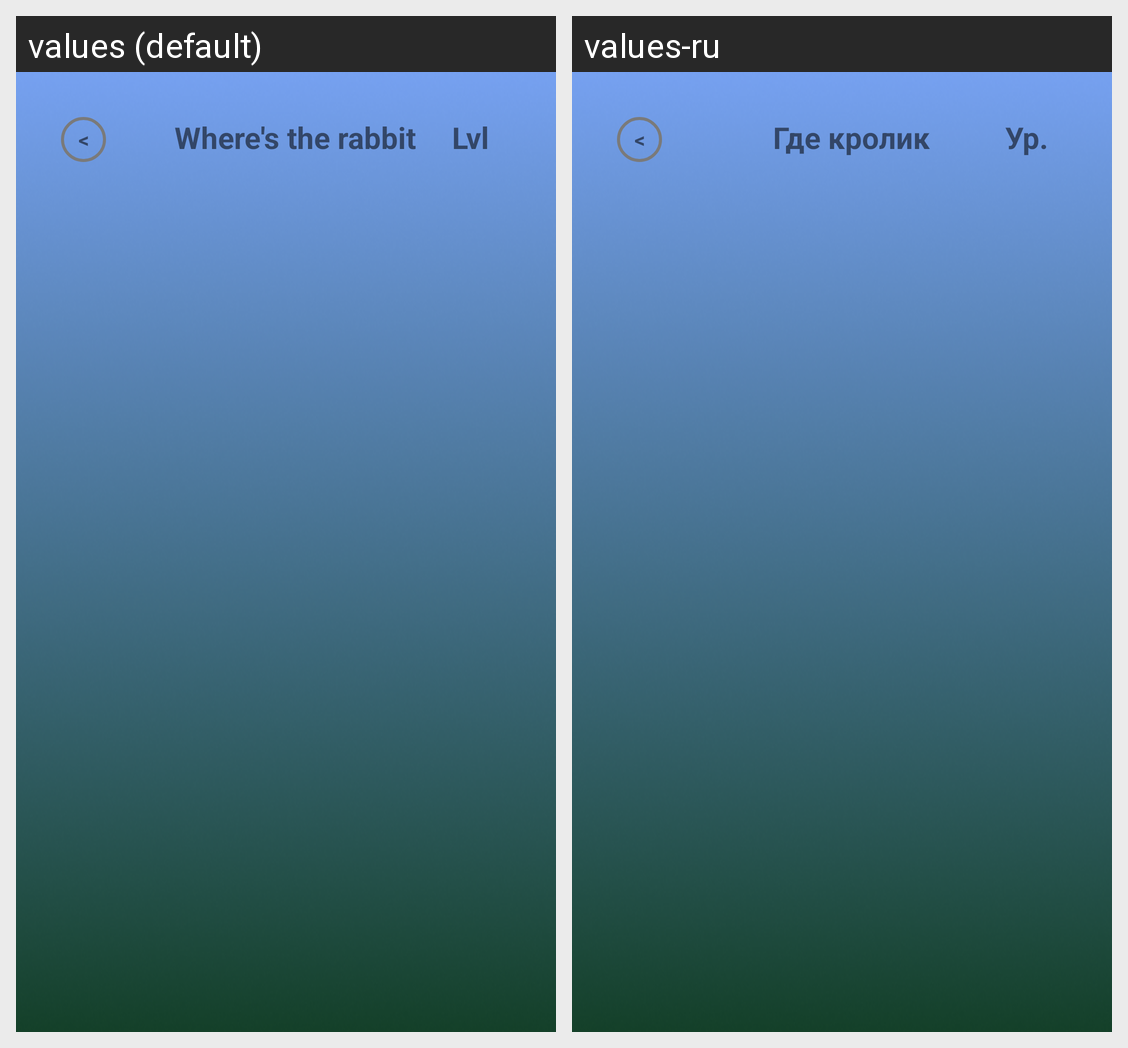

For this localized Android screen grid, give each drawn string resource with its value in every locale shown.
Android screen res/layout/activity_where_is_the_rabbit.xml rendered under 2 locales, left to right: values (default), values-ru. Device: Nexus 5 (rendered at 1080×1920; each locale shown at half size, 540×960, under a caption strip naming it); theme Theme.TrainerIntuition.
Strings drawn on this screen, with the default value and each locale's value (text and hints the layout hard-codes, and strings that could not be matched under every locale, appear in the picture but are not listed):

lt
  values: <
  values-ru: <

where_is_the_rabbit
  values: Where's the rabbit
  values-ru: Где кролик

lvl
  values: Lvl
  values-ru: Ур.
